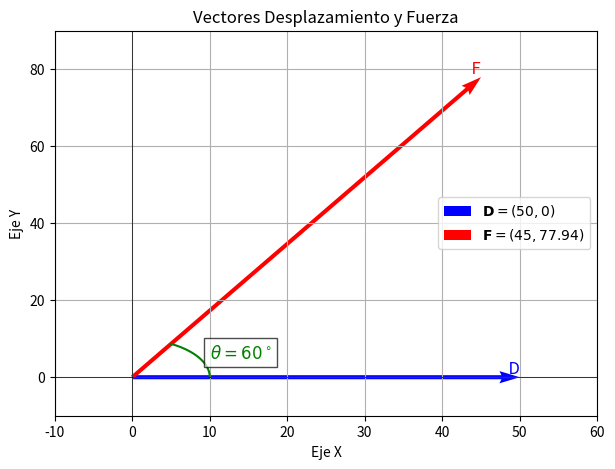

Write the Python code that produced this figure.
# Importar librerías necesarias
import numpy as np
import matplotlib.pyplot as plt

# Definir los vectores
F = np.array([45, 77.94])   # Fuerza F en 2D
D = np.array([50, 0])       # Desplazamiento D en 2D

# Crear la figura en 2D
fig, ax = plt.subplots(figsize=(7,5))

# Dibujar los vectores
ax.quiver(0, 0, D[0], D[1], angles='xy', scale_units='xy', scale=1, color='b', label=r'$\mathbf{D} = (50,0)$')
ax.quiver(0, 0, F[0], F[1], angles='xy', scale_units='xy', scale=1, color='r', label=r'$\mathbf{F} = (45,77.94)$')

# Marcar el ángulo
angle_circle = np.linspace(0, np.radians(60), 30)
angle_x = np.cos(angle_circle)
angle_y = np.sin(angle_circle)
ax.plot(10 * angle_x, 10 * angle_y, 'g', linewidth=1.5)

# Agregar etiquetas
ax.text(D[0], D[1], "  D", fontsize=12, color='b', verticalalignment='bottom', horizontalalignment='right')
ax.text(F[0], F[1], "  F", fontsize=12, color='r', verticalalignment='bottom', horizontalalignment='right')

# Mostrar el ángulo
angle_text = r"$\theta = 60^\circ$"
ax.text(10, 5, angle_text, fontsize=12, color='g', bbox=dict(facecolor='white', alpha=0.7))

# Configuración del gráfico
ax.axhline(0, color='black', linewidth=0.5)
ax.axvline(0, color='black', linewidth=0.5)
ax.set_xlim(-10, 60)
ax.set_ylim(-10, 90)
ax.set_xlabel('Eje X')
ax.set_ylabel('Eje Y')
ax.set_title('Vectores Desplazamiento y Fuerza')
ax.legend()
ax.grid()

# Mostrar la gráfica
plt.show()

